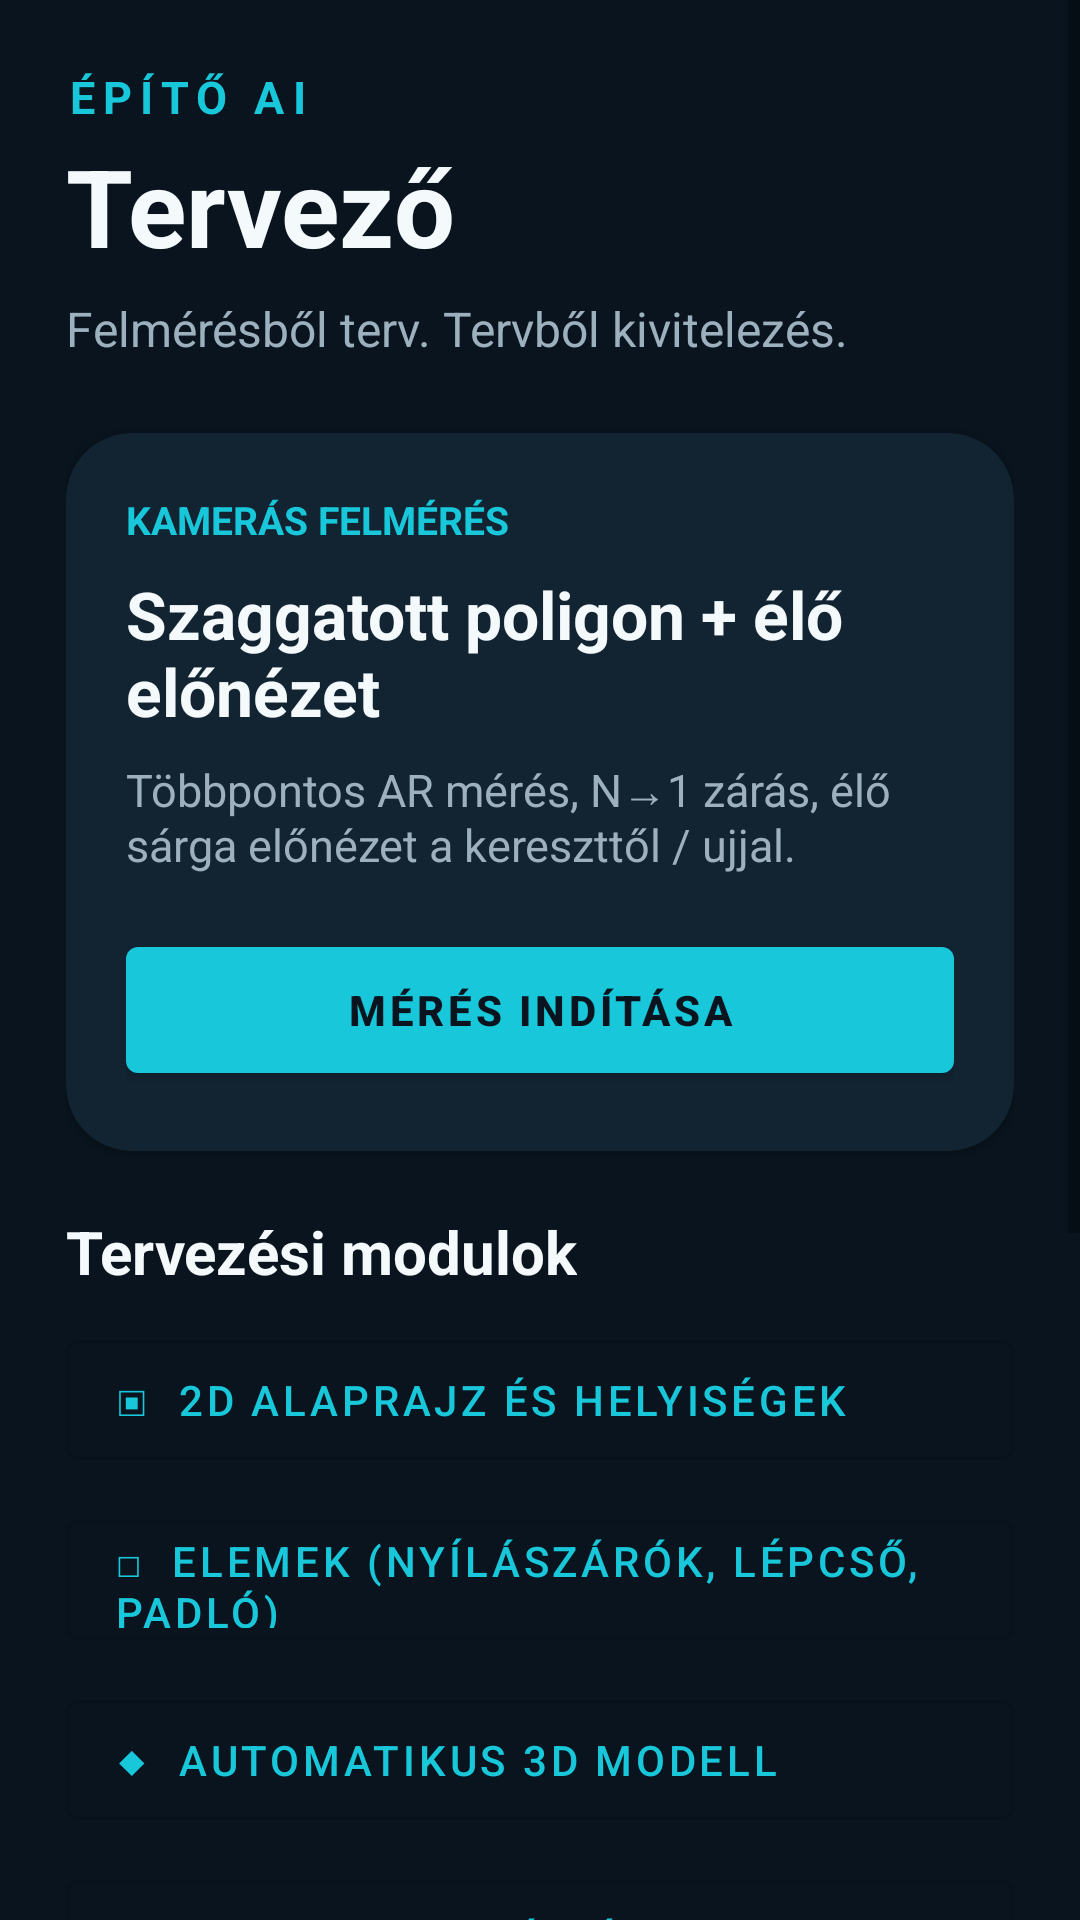

Here is an Android app screen rendered from its layout file. Give the layout XML and the strings, colors and styles it references.
<!-- AndroidManifest.xml: application theme Theme.EpitoAI -->
<!-- res/layout/activity_main.xml -->
<?xml version="1.0" encoding="utf-8"?>
<ScrollView android:background="@color/navy" android:layout_width="match_parent" android:layout_height="match_parent" android:fillViewport="true"
  xmlns:android="http://schemas.android.com/apk/res/android" xmlns:app="http://schemas.android.com/apk/res-auto">
    <LinearLayout android:orientation="vertical" android:padding="22.0dp" android:layout_width="match_parent" android:layout_height="wrap_content">
        <TextView android:textSize="15.0sp" android:textStyle="bold" android:textColor="@color/cyan" android:layout_width="wrap_content" android:layout_height="wrap_content" android:text="ÉPÍTŐ AI" android:letterSpacing="0.18" />
        <TextView android:textSize="36.0sp" android:textStyle="bold" android:textColor="@color/white" android:layout_width="wrap_content" android:layout_height="wrap_content" android:layout_marginTop="2.0dp" android:text="Tervező" />
        <TextView android:textSize="16.0sp" android:textColor="@color/muted" android:layout_width="wrap_content" android:layout_height="wrap_content" android:layout_marginTop="6.0dp" android:layout_marginBottom="24.0dp" android:text="Felmérésből terv. Tervből kivitelezés." />
        <com.google.android.material.card.MaterialCardView android:layout_width="match_parent" android:layout_height="wrap_content" android:layout_marginBottom="16.0dp" app:cardBackgroundColor="@color/panel" app:cardCornerRadius="22.0dp">
            <LinearLayout android:orientation="vertical" android:padding="20.0dp" android:layout_width="match_parent" android:layout_height="wrap_content">
                <TextView android:textSize="13.0sp" android:textStyle="bold" android:textColor="@color/cyan" android:layout_width="wrap_content" android:layout_height="wrap_content" android:text="KAMERÁS FELMÉRÉS" />
                <TextView android:textSize="22.0sp" android:textStyle="bold" android:textColor="@color/white" android:layout_width="wrap_content" android:layout_height="wrap_content" android:layout_marginTop="8.0dp" android:text="Szaggatott poligon + élő előnézet" />
                <TextView android:textSize="15.0sp" android:textColor="@color/muted" android:layout_width="wrap_content" android:layout_height="wrap_content" android:layout_marginTop="8.0dp" android:text="Többpontos AR mérés, N→1 zárás, élő sárga előnézet a kereszttől / ujjal." />
                <com.google.android.material.button.MaterialButton android:textStyle="bold" android:id="@+id/startMeasure" android:layout_width="match_parent" android:layout_height="54.0dp" android:layout_marginTop="18.0dp" android:text="MÉRÉS INDÍTÁSA" />
            </LinearLayout>
        </com.google.android.material.card.MaterialCardView>
        <TextView android:textSize="20.0sp" android:textStyle="bold" android:textColor="@color/white" android:layout_width="wrap_content" android:layout_height="wrap_content" android:layout_marginTop="4.0dp" android:layout_marginBottom="10.0dp" android:text="Tervezési modulok" />
        <com.google.android.material.button.MaterialButton android:id="@+id/btnFloorPlan" android:layout_width="match_parent" android:layout_height="52.0dp" android:layout_marginBottom="8.0dp" android:text="▣  2D alaprajz és helyiségek" android:textAlignment="viewStart" style="@style/Widget.MaterialComponents.Button.OutlinedButton" />
        <com.google.android.material.button.MaterialButton android:id="@+id/btnElements" android:layout_width="match_parent" android:layout_height="52.0dp" android:layout_marginBottom="8.0dp" android:text="◻  Elemek (nyílászárók, lépcső, padló)" android:textAlignment="viewStart" style="@style/Widget.MaterialComponents.Button.OutlinedButton" />
        <com.google.android.material.button.MaterialButton android:id="@+id/btnModel3d" android:layout_width="match_parent" android:layout_height="52.0dp" android:layout_marginBottom="8.0dp" android:text="◆  Automatikus 3D modell" android:textAlignment="viewStart" style="@style/Widget.MaterialComponents.Button.OutlinedButton" />
        <com.google.android.material.button.MaterialButton android:id="@+id/btnInsulation" android:layout_width="match_parent" android:layout_height="52.0dp" android:layout_marginBottom="8.0dp" android:text="▤  Anyagkalkuláció" android:textAlignment="viewStart" style="@style/Widget.MaterialComponents.Button.OutlinedButton" />
        <com.google.android.material.button.MaterialButton android:id="@+id/btnPhases" android:layout_width="match_parent" android:layout_height="52.0dp" android:layout_marginBottom="8.0dp" android:text="▦  Munkafázisok" android:textAlignment="viewStart" style="@style/Widget.MaterialComponents.Button.OutlinedButton" />
        <com.google.android.material.button.MaterialButton android:id="@+id/btnCost" android:layout_width="match_parent" android:layout_height="52.0dp" android:layout_marginBottom="8.0dp" android:text="◈  Költségbecslés" android:textAlignment="viewStart" style="@style/Widget.MaterialComponents.Button.OutlinedButton" />
        <com.google.android.material.button.MaterialButton android:id="@+id/btnExport" android:layout_width="match_parent" android:layout_height="52.0dp" android:layout_marginBottom="8.0dp" android:text="▧  PDF és képexport" android:textAlignment="viewStart" style="@style/Widget.MaterialComponents.Button.OutlinedButton" />
        <com.google.android.material.button.MaterialButton android:id="@+id/btnDocumentImport" android:layout_width="match_parent" android:layout_height="52.0dp" android:layout_marginBottom="8.0dp" android:text="@string/import_menu" android:textAlignment="viewStart" style="@style/Widget.MaterialComponents.Button.OutlinedButton" />
        <TextView android:textSize="13.0sp" android:textColor="@color/muted" android:gravity="center" android:layout_width="match_parent" android:layout_height="wrap_content" android:layout_marginTop="20.0dp" android:layout_marginBottom="16.0dp" android:text="© Nagy Attila" />
    </LinearLayout>
</ScrollView>
<!-- resources referenced by this layout -->
<resources>
  <color name="cyan">#18C7D9</color>
  <color name="muted">#9DB0BE</color>
  <color name="navy">#09141E</color>
  <color name="panel">#122332</color>
  <color name="white">#F4FAFC</color>
  <string name="import_menu">Terv / specifikáció feltöltése</string>
  <style name="Theme.EpitoAI" parent="Theme.MaterialComponents.DayNight.NoActionBar">
          <item name="colorPrimary">@color/cyan</item>
          <item name="colorPrimaryVariant">@color/navy</item>
          <item name="colorOnPrimary">@color/navy</item>
          <item name="colorSecondary">@color/orange</item>
          <item name="colorOnSecondary">@color/navy</item>
          <item name="android:statusBarColor">@color/navy</item>
          <item name="android:navigationBarColor">@color/navy</item>
          <item name="android:windowBackground">@color/navy</item>
      </style>
  <color name="orange">#FF9F43</color>
</resources>
